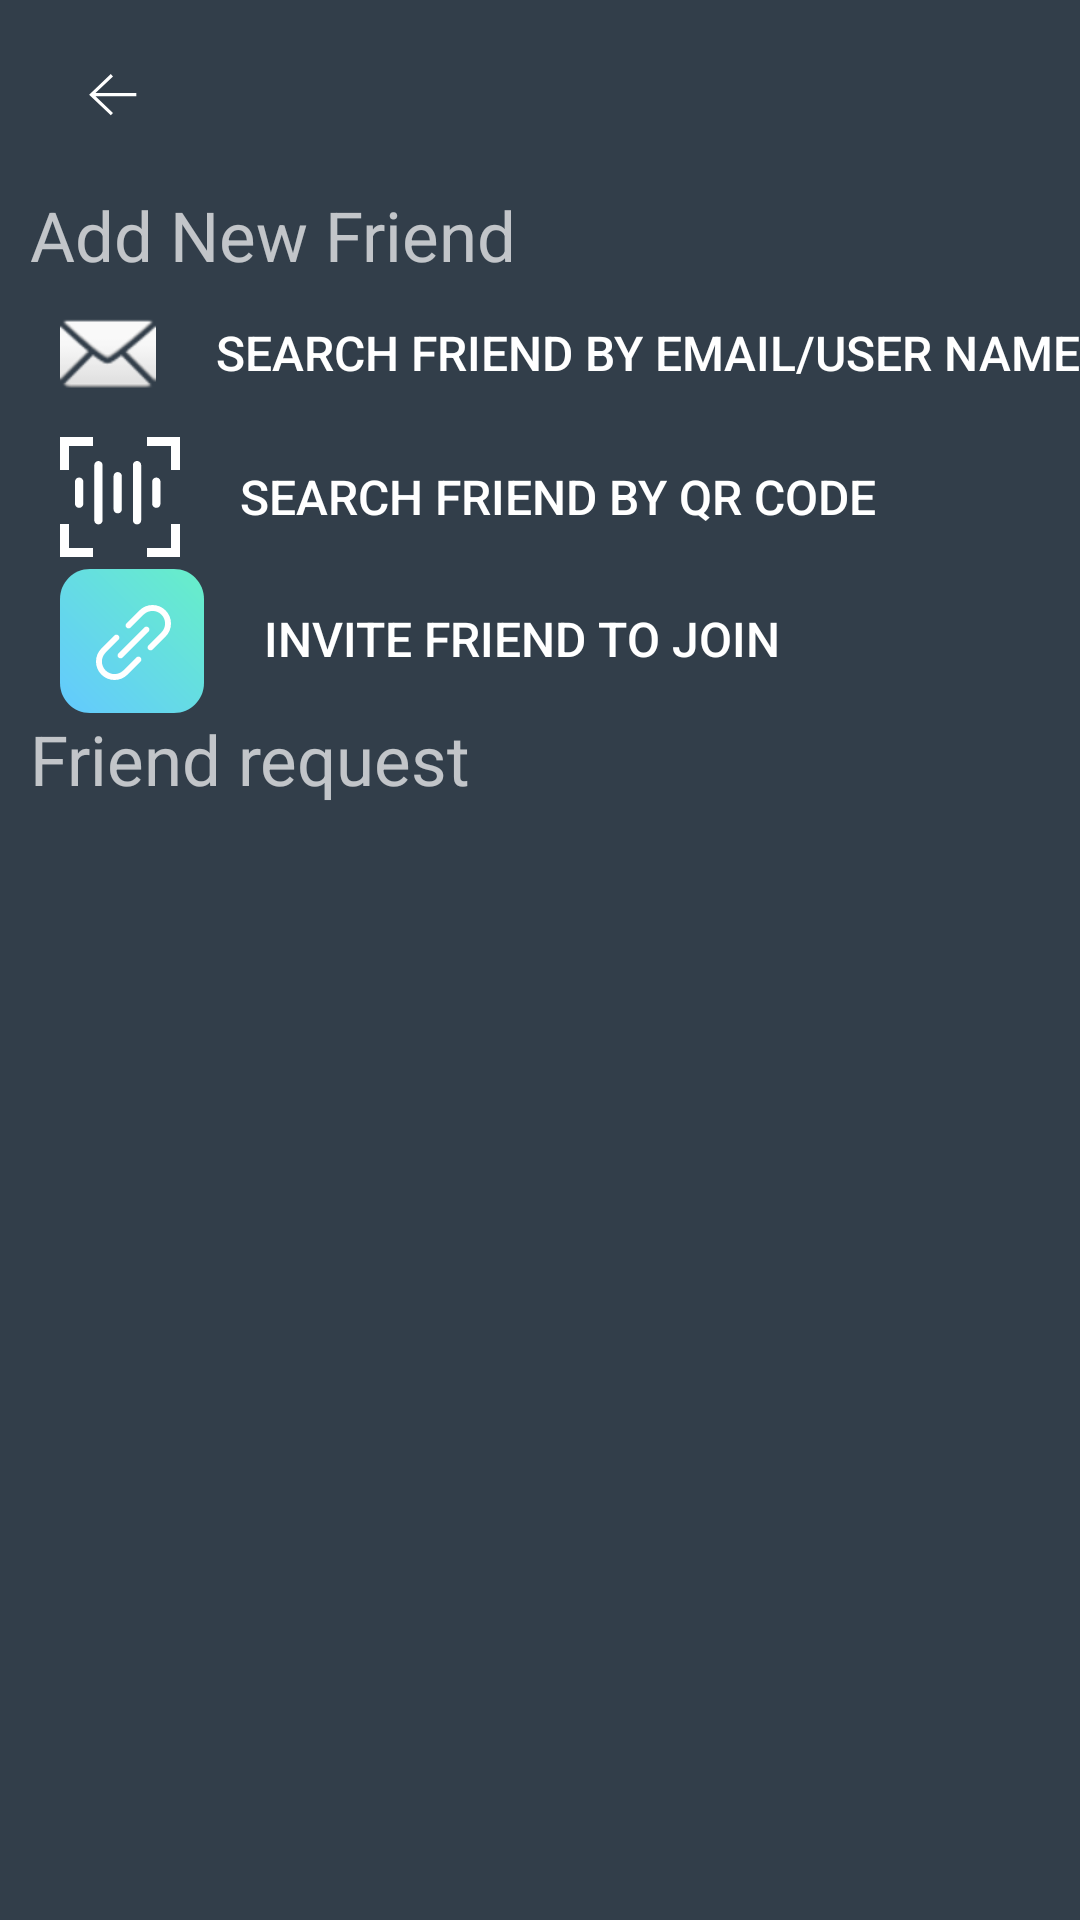

Write the Android layout XML for this screen, with the resource values it uses.
<!-- AndroidManifest.xml: application theme Theme.AppCompat.NoActionBar -->
<!-- res/layout/friend_list.xml -->
<?xml version="1.0" encoding="utf-8"?>
<androidx.constraintlayout.widget.ConstraintLayout xmlns:android="http://schemas.android.com/apk/res/android"
    xmlns:app="http://schemas.android.com/apk/res-auto"
    xmlns:tools="http://schemas.android.com/tools"
    android:layout_width="match_parent"
    android:layout_height="match_parent"
    android:background="@color/button_primary">


    <ImageButton
        android:id="@+id/backButton"
        android:layout_width="35dp"
        android:layout_height="35dp"
        android:layout_marginStart="20dp"
        android:layout_marginTop="14dp"

        android:background="@color/button_primary"
        app:layout_constraintStart_toStartOf="parent"
        app:layout_constraintTop_toTopOf="parent"
        app:srcCompat="@drawable/ic_back_arrow" />

    <ScrollView
        android:layout_width="match_parent"
        android:layout_height="match_parent"
        android:layout_marginTop="63dp"
        app:layout_constraintTop_toTopOf="parent">

        <LinearLayout
            android:layout_width="match_parent"
            android:layout_height="wrap_content"
            android:orientation="vertical"
            tools:layout_editor_absoluteY="63dp">

            <TextView
                android:id="@+id/textView2"
                android:layout_width="match_parent"
                android:layout_height="wrap_content"
                android:paddingStart="10dp"
                android:text="Add New Friend"
                android:textSize="23dp" />

            <Button
                android:id="@+id/bt_add1"
                android:layout_width="match_parent"
                android:layout_height="wrap_content"
                android:background="@android:color/transparent"
                android:drawableLeft="@android:drawable/ic_dialog_email"
                android:drawablePadding="20dp"
                android:gravity="fill_vertical"
                android:paddingLeft="20dp"
                android:text="Search friend by Email/User name"
                android:textColor="@color/text_color"
                android:textSize="16sp" />

            <Button
                android:id="@+id/bt_add2"
                android:layout_width="match_parent"
                android:layout_height="wrap_content"
                android:background="@android:color/transparent"
                android:drawableLeft="@drawable/ic_camera"
                android:drawablePadding="20dp"
                android:gravity="fill_vertical"
                android:paddingLeft="20dp"
                android:text="Search friend by QR Code"
                android:textColor="@color/text_color"
                android:textSize="16sp" />

            <Button
                android:id="@+id/bt_invite"
                android:layout_width="match_parent"
                android:layout_height="wrap_content"
                android:background="@android:color/transparent"
                android:drawableLeft="@drawable/ic_link"
                android:drawablePadding="20dp"
                android:gravity="fill_vertical"
                android:includeFontPadding="false"
                android:paddingLeft="20dp"
                android:text="Invite friend to join"
                android:textColor="@color/text_color"
                android:textSize="16sp" />

            <TextView
                android:id="@+id/textView3"
                android:layout_width="match_parent"
                android:layout_height="wrap_content"
                android:paddingStart="10dp"
                android:text="Friend request"
                android:textSize="23dp" />
        </LinearLayout>
    </ScrollView>

</androidx.constraintlayout.widget.ConstraintLayout>
<!-- resources referenced by this layout -->
<resources>
  <color name="button_primary">#323E4A</color>
  <!-- drawable ic_back_arrow (drawable) -->
  <vector xmlns:android="http://schemas.android.com/apk/res/android"
      android:width="16dp"
      android:height="14dp"
      android:viewportWidth="12"
      android:viewportHeight="11">
    <path
        android:pathData="M11.833,5.833H1.625L6,10.208L5.45,10.833L0.033,5.417L5.45,0L6,0.625L1.625,5H11.833V5.833Z"
        android:fillColor="#ffffff"/>
  </vector>
  <!-- drawable ic_camera: vector/xml drawable (drawable, 2623 chars, omitted) -->
  <!-- drawable ic_link: vector/xml drawable (drawable, 2339 chars, omitted) -->
</resources>
